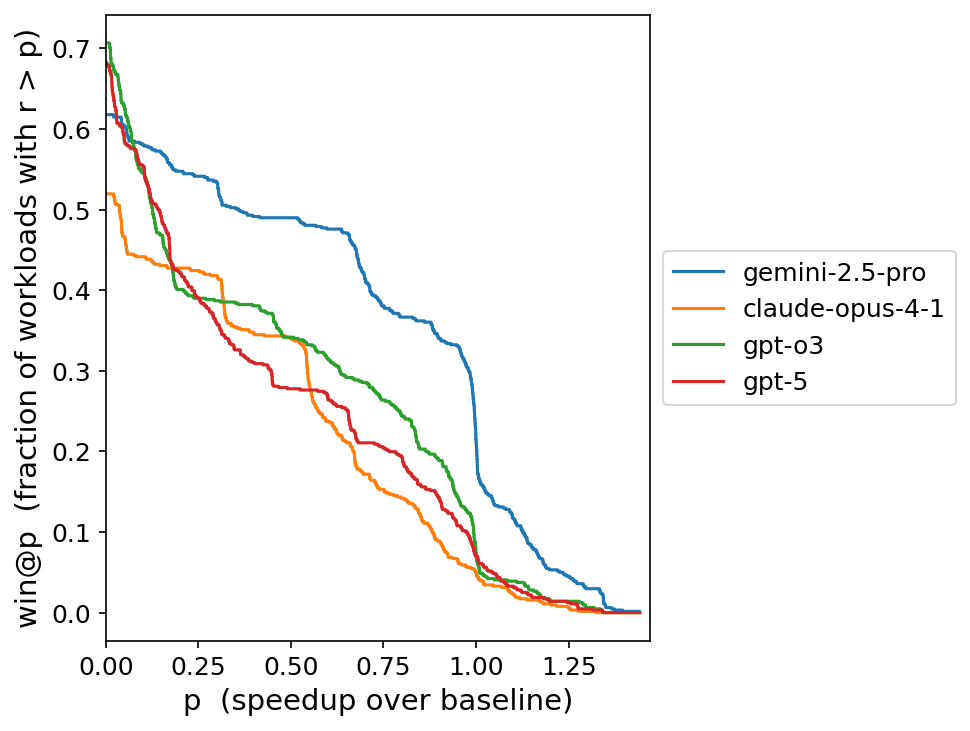

The table this chart was drawn from, first rows:
author, p, win_ratio, n_total, n_wins
gemini-2.5-pro, 0.000823, 0.6178, 641, 396
gemini-2.5-pro, 0.0008647, 0.6178, 641, 396
gemini-2.5-pro, 0.001842, 0.6178, 641, 396
gemini-2.5-pro, 0.00651, 0.6178, 641, 396
gemini-2.5-pro, 0.008076, 0.6178, 641, 396
gemini-2.5-pro, 0.009404, 0.6178, 641, 396
gemini-2.5-pro, 0.009941, 0.6178, 641, 396
gemini-2.5-pro, 0.01027, 0.6178, 641, 396
gemini-2.5-pro, 0.01036, 0.6178, 641, 396
gemini-2.5-pro, 0.01045, 0.6178, 641, 396
gemini-2.5-pro, 0.01075, 0.6178, 641, 396
gemini-2.5-pro, 0.01095, 0.6178, 641, 396
gemini-2.5-pro, 0.0116, 0.6178, 641, 396
gemini-2.5-pro, 0.01211, 0.6178, 641, 396
gemini-2.5-pro, 0.01228, 0.6178, 641, 396
gemini-2.5-pro, 0.01245, 0.6178, 641, 396
gemini-2.5-pro, 0.01248, 0.6178, 641, 396
gemini-2.5-pro, 0.01249, 0.6178, 641, 396
gemini-2.5-pro, 0.01254, 0.6178, 641, 396
gemini-2.5-pro, 0.01268, 0.6178, 641, 396
gemini-2.5-pro, 0.01287, 0.6178, 641, 396
gemini-2.5-pro, 0.0132, 0.6178, 641, 396
gemini-2.5-pro, 0.01368, 0.6178, 641, 396
gemini-2.5-pro, 0.01403, 0.6178, 641, 396
gemini-2.5-pro, 0.01416, 0.6178, 641, 396
gemini-2.5-pro, 0.01419, 0.6178, 641, 396
gemini-2.5-pro, 0.01422, 0.6178, 641, 396
gemini-2.5-pro, 0.0145, 0.6178, 641, 396
gemini-2.5-pro, 0.0151, 0.6178, 641, 396
gemini-2.5-pro, 0.01553, 0.6178, 641, 396
gemini-2.5-pro, 0.01585, 0.6178, 641, 396
gemini-2.5-pro, 0.01611, 0.6178, 641, 396
gemini-2.5-pro, 0.01616, 0.6178, 641, 396
gemini-2.5-pro, 0.01625, 0.6178, 641, 396
gemini-2.5-pro, 0.01654, 0.6178, 641, 396
gemini-2.5-pro, 0.01656, 0.6178, 641, 396
gemini-2.5-pro, 0.01658, 0.6178, 641, 396
gemini-2.5-pro, 0.01687, 0.6178, 641, 396
gemini-2.5-pro, 0.01711, 0.6178, 641, 396
gemini-2.5-pro, 0.01729, 0.6178, 641, 396
gemini-2.5-pro, 0.01759, 0.6178, 641, 396
gemini-2.5-pro, 0.01767, 0.6178, 641, 396
gemini-2.5-pro, 0.0182, 0.6178, 641, 396
gemini-2.5-pro, 0.01888, 0.6178, 641, 396
gemini-2.5-pro, 0.01913, 0.6178, 641, 396
gemini-2.5-pro, 0.01987, 0.6178, 641, 396
gemini-2.5-pro, 0.02026, 0.6178, 641, 396
gemini-2.5-pro, 0.02047, 0.6178, 641, 396
gemini-2.5-pro, 0.02073, 0.6178, 641, 396
gemini-2.5-pro, 0.02098, 0.6178, 641, 396
gemini-2.5-pro, 0.02098, 0.6162, 641, 395
gemini-2.5-pro, 0.021, 0.6162, 641, 395
gemini-2.5-pro, 0.02132, 0.6147, 641, 394
gemini-2.5-pro, 0.02139, 0.6147, 641, 394
gemini-2.5-pro, 0.02149, 0.6147, 641, 394
gemini-2.5-pro, 0.02193, 0.6147, 641, 394
gemini-2.5-pro, 0.02199, 0.6147, 641, 394
gemini-2.5-pro, 0.02228, 0.6147, 641, 394
gemini-2.5-pro, 0.02263, 0.6147, 641, 394
gemini-2.5-pro, 0.02264, 0.6147, 641, 394
... 6,424 more rows
